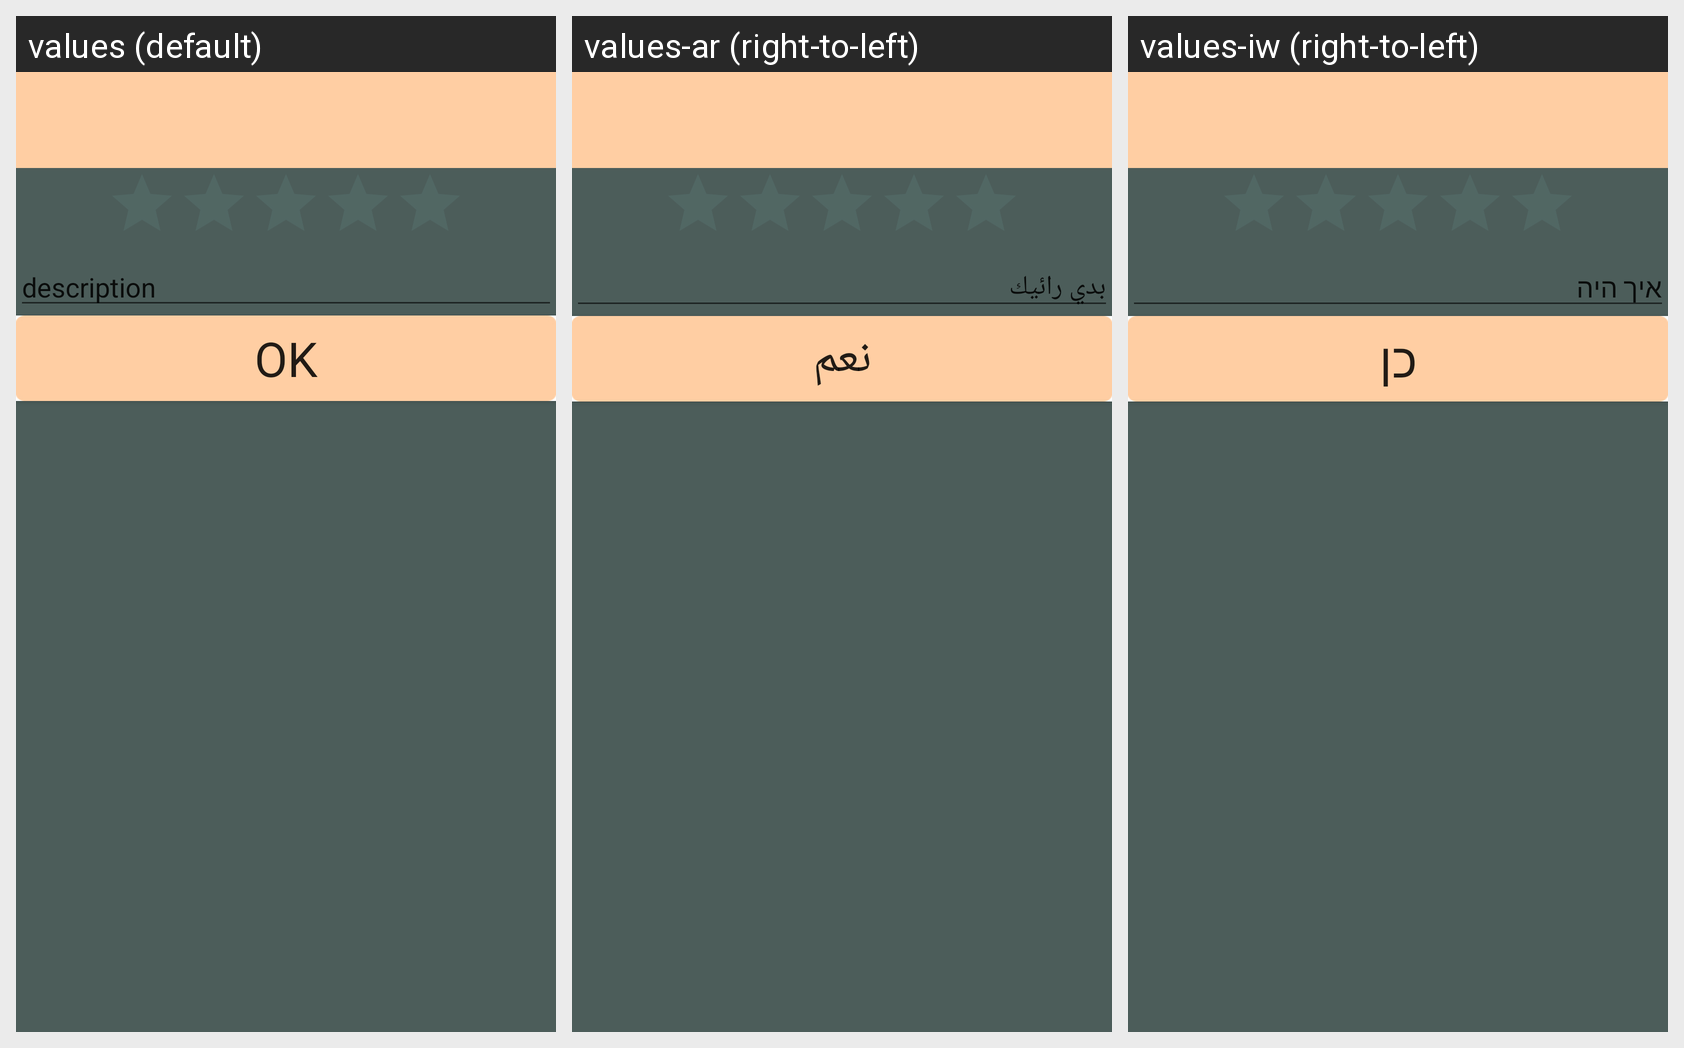

Here is an Android app screen in its default locale and in the app's own translations. Write out the translated-string differences for the strings that appear on this screen.
Android screen res/layout/dialogfeedback.xml rendered under 3 locales, left to right: values (default), values-ar (right-to-left), values-iw (right-to-left). Device: Nexus 5 (rendered at 1080×1920; each locale shown at half size, 540×960, under a caption strip naming it); theme AppTheme.NoActionBar.
Strings drawn on this screen, with the default value and each locale's value (text and hints the layout hard-codes, and strings that could not be matched under every locale, appear in the picture but are not listed):

treated
  values: description
  values-ar: بدي رائيك
  values-iw: איך היה

ok
  values: ok
  values-ar: نعم
  values-iw: כן
